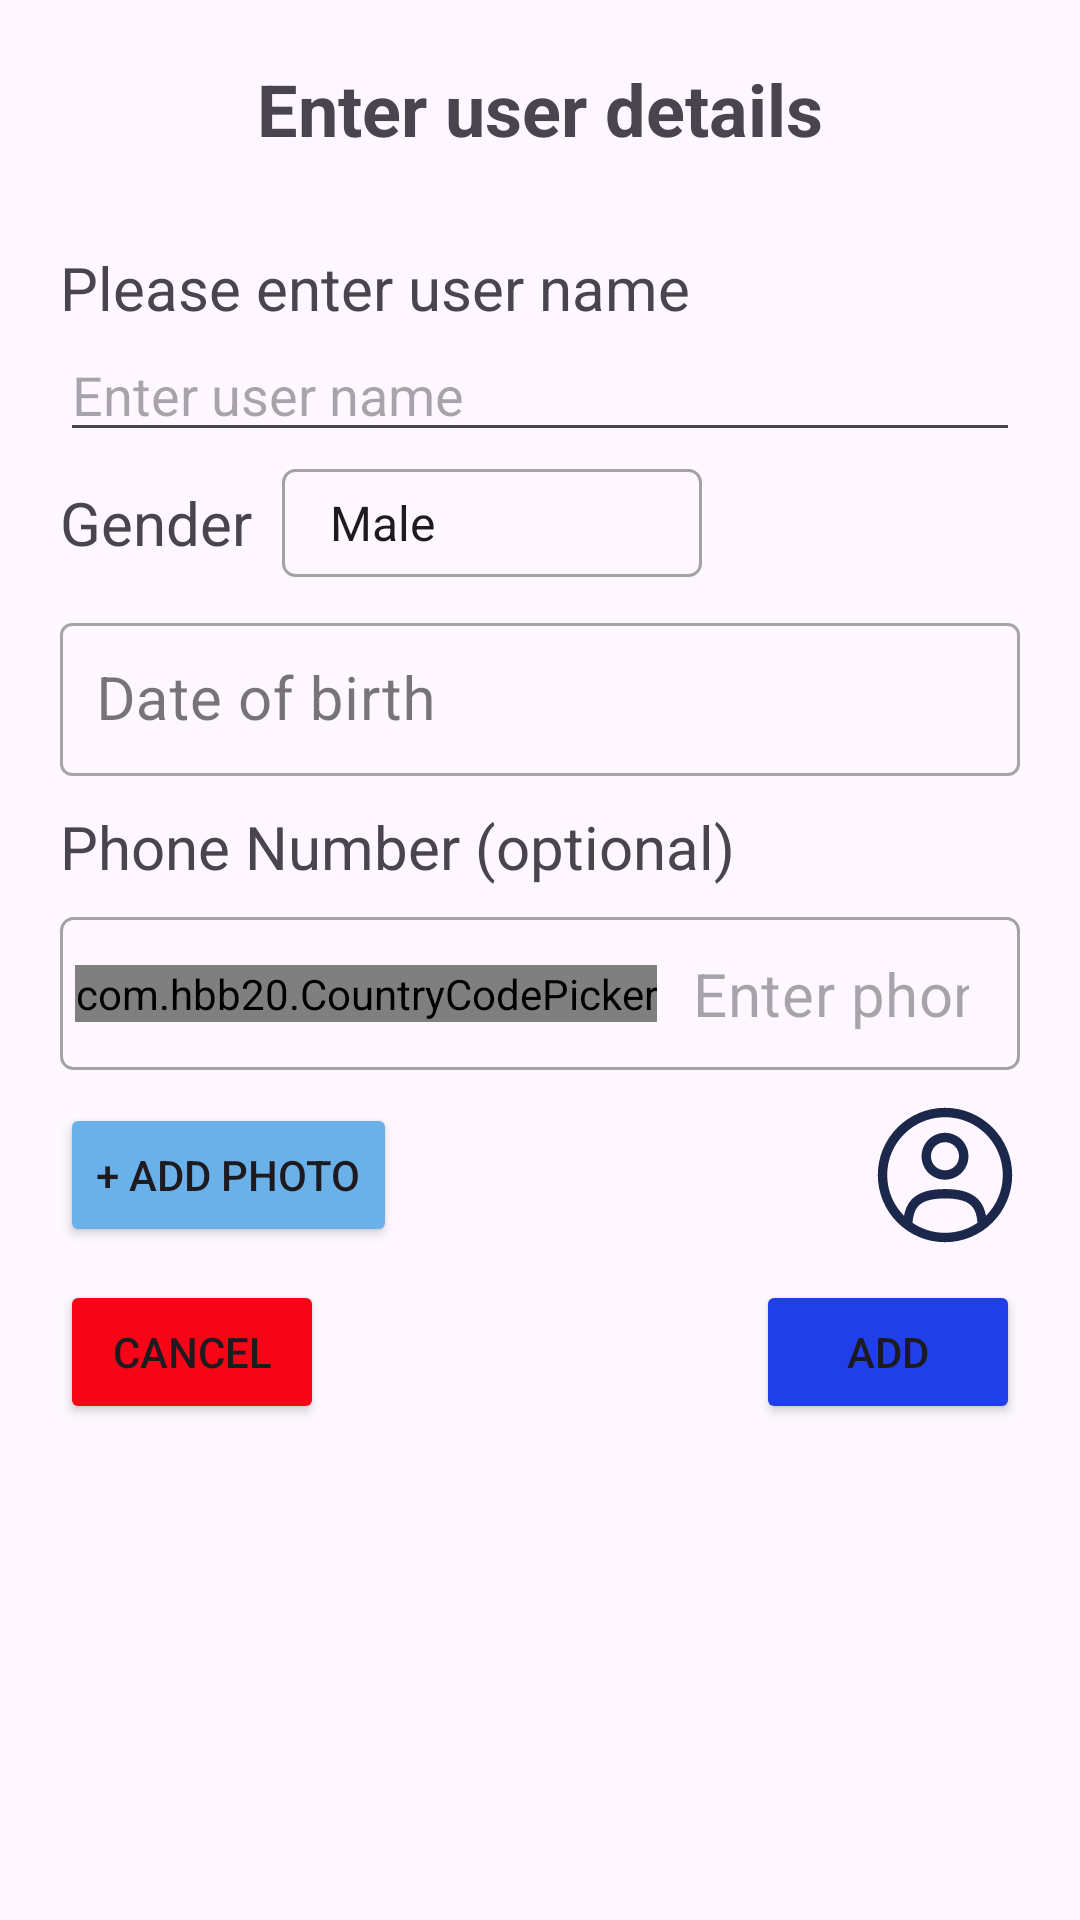

Layout XML and referenced resources for this Android screen:
<!-- AndroidManifest.xml: application theme Theme.MembersList -->
<!-- res/layout/dialog_add_user.xml -->
<?xml version="1.0" encoding="utf-8"?>
<layout>

    <androidx.constraintlayout.widget.ConstraintLayout xmlns:android="http://schemas.android.com/apk/res/android"
        xmlns:app="http://schemas.android.com/apk/res-auto"
        android:layout_width="match_parent"
        android:layout_height="wrap_content"
        android:padding="10dp">

        <TextView
            android:id="@+id/details"
            android:layout_width="wrap_content"
            android:layout_height="wrap_content"
            android:layout_margin="10dp"
            android:text="@string/user_details"
            android:textSize="24sp"
            android:textStyle="bold"
            app:layout_constraintEnd_toEndOf="parent"
            app:layout_constraintStart_toStartOf="parent"
            app:layout_constraintTop_toTopOf="parent" />

        <TextView
            android:id="@+id/person"
            android:layout_width="match_parent"
            android:layout_height="wrap_content"
            android:layout_margin="10dp"
            android:paddingTop="20dp"
            android:text="@string/person_name"
            android:textSize="20sp"
            app:layout_constraintEnd_toEndOf="parent"
            app:layout_constraintStart_toStartOf="parent"
            app:layout_constraintTop_toBottomOf="@id/details" />

        <EditText
            android:id="@+id/editTextUserName"
            android:layout_width="match_parent"
            android:layout_height="wrap_content"
            android:layout_marginStart="10dp"
            android:layout_marginEnd="10dp"
            android:hint="@string/hint_name"
            android:inputType="textPersonName"
            app:layout_constraintEnd_toEndOf="parent"
            app:layout_constraintStart_toStartOf="parent"
            app:layout_constraintTop_toBottomOf="@id/person" />

        <TextView
            android:id="@+id/Gender"
            android:layout_width="wrap_content"
            android:layout_height="wrap_content"
            android:layout_margin="10dp"
            android:text="@string/gender"
            android:textSize="20sp"
            app:layout_constraintStart_toStartOf="parent"
            app:layout_constraintTop_toBottomOf="@id/editTextUserName" />

        <Spinner
            android:id="@+id/spinnerGender"
            android:layout_width="140dp"
            android:layout_height="36dp"
            android:layout_margin="10dp"
            android:background="@drawable/spinner_border"
            android:entries="@array/gender_array"
            android:paddingStart="8dp"
            android:paddingEnd="0dp"
            android:popupTheme="@style/SpinnerPopupStyle"
            app:layout_constraintBottom_toBottomOf="@id/Gender"
            app:layout_constraintStart_toEndOf="@id/Gender"
            app:layout_constraintTop_toTopOf="@id/Gender" />

        <com.google.android.material.textfield.TextInputLayout
            android:id="@+id/textInputLayoutDOB"
            style="@style/Widget.MaterialComponents.TextInputLayout.OutlinedBox"
            android:layout_width="match_parent"
            android:layout_height="wrap_content"
            android:layout_margin="10dp"
            app:layout_constraintStart_toStartOf="parent"
            app:layout_constraintTop_toBottomOf="@id/spinnerGender">

            <com.google.android.material.textfield.TextInputEditText
                android:id="@+id/DateOfBirth"
                android:layout_width="match_parent"
                android:layout_height="wrap_content"
                android:cursorVisible="false"
                android:focusable="false"
                android:hint="@string/dob"
                android:inputType="date"
                android:padding="12dp"
                android:textSize="20sp" />

        </com.google.android.material.textfield.TextInputLayout>

        <TextView
            android:id="@+id/phone_no"
            android:layout_width="match_parent"
            android:layout_height="wrap_content"
            android:layout_margin="10dp"
            android:text="@string/phone_no"
            android:textSize="20sp"
            app:layout_constraintStart_toStartOf="parent"
            app:layout_constraintTop_toBottomOf="@id/textInputLayoutDOB" />

        <com.google.android.material.textfield.TextInputLayout
            android:id="@+id/textInputLayoutPhoneNo"
            style="@style/Widget.MaterialComponents.TextInputLayout.OutlinedBox"
            android:layout_width="match_parent"
            android:layout_height="wrap_content"
            android:layout_margin="10dp"
            app:layout_constraintEnd_toEndOf="parent"
            app:layout_constraintStart_toStartOf="parent"
            app:layout_constraintTop_toBottomOf="@id/phone_no">

            <androidx.constraintlayout.widget.ConstraintLayout
                android:layout_width="match_parent"
                android:layout_height="wrap_content"
                android:background="@drawable/spinner_border"
                android:paddingHorizontal="5dp">

                <com.hbb20.CountryCodePicker
                    android:id="@+id/countryCodePicker"
                    android:layout_width="wrap_content"
                    android:layout_height="wrap_content"
                    app:ccp_defaultNameCode="IN"
                    app:ccp_showFlag="true"
                    app:ccp_showFullName="false"
                    app:ccp_showNameCode="false"
                    app:layout_constraintBottom_toBottomOf="parent"
                    app:layout_constraintStart_toStartOf="parent"
                    app:layout_constraintTop_toTopOf="parent" />

                <com.google.android.material.textfield.TextInputEditText
                    android:id="@+id/editTextPhoneNo"
                    android:layout_width="0dp"
                    android:layout_height="wrap_content"
                    android:hint="@string/hint_phone_no"
                    android:inputType="phone"
                    android:padding="12dp"
                    android:textSize="20sp"
                    app:layout_constraintEnd_toEndOf="parent"
                    app:layout_constraintStart_toEndOf="@id/countryCodePicker"
                    app:layout_constraintTop_toTopOf="parent" />

            </androidx.constraintlayout.widget.ConstraintLayout>

        </com.google.android.material.textfield.TextInputLayout>

        
        <Button
            android:id="@+id/buttonAddPhoto"
            android:layout_width="wrap_content"
            android:layout_height="wrap_content"
            android:layout_margin="10dp"
            android:backgroundTint="@color/sky_blue"
            android:text="@string/photo"
            app:layout_constraintBottom_toBottomOf="@id/imageViewPhoto"
            app:layout_constraintStart_toStartOf="parent"
            app:layout_constraintTop_toTopOf="@id/imageViewPhoto" />

        <ImageView
            android:id="@+id/imageViewPhoto"
            android:layout_width="50dp"
            android:layout_height="50dp"
            android:layout_margin="10dp"
            android:scaleType="centerCrop"
            android:src="@drawable/empty_user_circle_icon"
            app:layout_constraintEnd_toEndOf="parent"
            app:layout_constraintTop_toBottomOf="@id/textInputLayoutPhoneNo" />

        <Button
            android:id="@+id/buttonCancel"
            android:layout_width="wrap_content"
            android:layout_height="wrap_content"
            android:layout_margin="10dp"
            android:backgroundTint="@color/red"
            android:text="@string/Cancel"
            app:layout_constraintStart_toStartOf="parent"
            app:layout_constraintTop_toBottomOf="@id/imageViewPhoto" />

        <Button
            android:id="@+id/buttonAdd"
            android:layout_width="wrap_content"
            android:layout_height="wrap_content"
            android:layout_margin="10dp"
            android:backgroundTint="@color/blue"
            android:text="@string/Add"
            app:layout_constraintEnd_toEndOf="parent"
            app:layout_constraintTop_toBottomOf="@id/imageViewPhoto" />

    </androidx.constraintlayout.widget.ConstraintLayout>
</layout>
<!-- resources referenced by this layout -->
<resources>
  <string-array name="gender_array">
          <item>Male</item>
          <item>Female</item>
          <item>Unknown</item>
      </string-array>
  <color name="blue">#213FE9</color>
  <color name="red">#F60516</color>
  <color name="sky_blue">#6AB1E9</color>
  <!-- drawable empty_user_circle_icon (drawable) -->
  <vector xmlns:android="http://schemas.android.com/apk/res/android"
      android:width="800dp"
      android:height="800dp"
      android:viewportWidth="24"
      android:viewportHeight="24">
    <path
        android:pathData="M8.25,9C8.25,6.929 9.929,5.25 12,5.25C14.071,5.25 15.75,6.929 15.75,9C15.75,11.071 14.071,12.75 12,12.75C9.929,12.75 8.25,11.071 8.25,9ZM12,6.75C10.757,6.75 9.75,7.757 9.75,9C9.75,10.243 10.757,11.25 12,11.25C13.243,11.25 14.25,10.243 14.25,9C14.25,7.757 13.243,6.75 12,6.75Z"
        android:fillColor="#1C274C"
        android:fillType="evenOdd"/>
    <path
        android:pathData="M1.25,12C1.25,6.063 6.063,1.25 12,1.25C17.937,1.25 22.75,6.063 22.75,12C22.75,17.937 17.937,22.75 12,22.75C6.063,22.75 1.25,17.937 1.25,12ZM12,2.75C6.891,2.75 2.75,6.891 2.75,12C2.75,14.546 3.778,16.851 5.442,18.524C5.622,17.55 5.977,16.633 6.688,15.895C7.753,14.792 9.454,14.25 12,14.25C14.546,14.25 16.247,14.792 17.312,15.895C18.023,16.633 18.377,17.551 18.558,18.524C20.222,16.851 21.25,14.546 21.25,12C21.25,6.891 17.109,2.75 12,2.75ZM17.194,19.655C17.092,18.444 16.829,17.555 16.232,16.936C15.582,16.263 14.379,15.75 12,15.75C9.621,15.75 8.418,16.263 7.768,16.936C7.171,17.555 6.908,18.443 6.806,19.655C8.287,20.662 10.075,21.25 12,21.25C13.925,21.25 15.713,20.662 17.194,19.655Z"
        android:fillColor="#1C274C"
        android:fillType="evenOdd"/>
  </vector>
  <!-- drawable spinner_border (drawable) -->
  <?xml version="1.0" encoding="utf-8"?>
  <layer-list xmlns:android="http://schemas.android.com/apk/res/android">
      <item>
          <shape android:shape="rectangle">
              <stroke
                  android:width="1dp"
                  android:color="@color/grey" /> 
              <corners android:radius="4dp" />
          </shape>
      </item>
  
      
      
  </layer-list>
  <string name="Add">Add</string>
  <string name="Cancel">Cancel</string>
  <string name="dob">Date of birth</string>
  <string name="gender">Gender</string>
  <string name="hint_name">Enter user name</string>
  <string name="hint_phone_no">Enter phone no</string>
  <string name="person_name">Please enter user name</string>
  <string name="phone_no">Phone Number (optional)</string>
  <string name="photo">+ Add Photo</string>
  <string name="user_details">Enter user details</string>
  <style name="SpinnerPopupStyle" parent="Theme.AppCompat.Light">
          <item name="android:popupBackground">@android:color/black</item>
          <item name="android:dropDownVerticalOffset">10dp</item>
      </style>
  <style name="Theme.MembersList" parent="Base.Theme.MembersList" />
  <color name="grey">#A4A2A2</color>
  <style name="Base.Theme.MembersList" parent="Theme.Material3.DayNight.NoActionBar">
          
          
      </style>
</resources>
